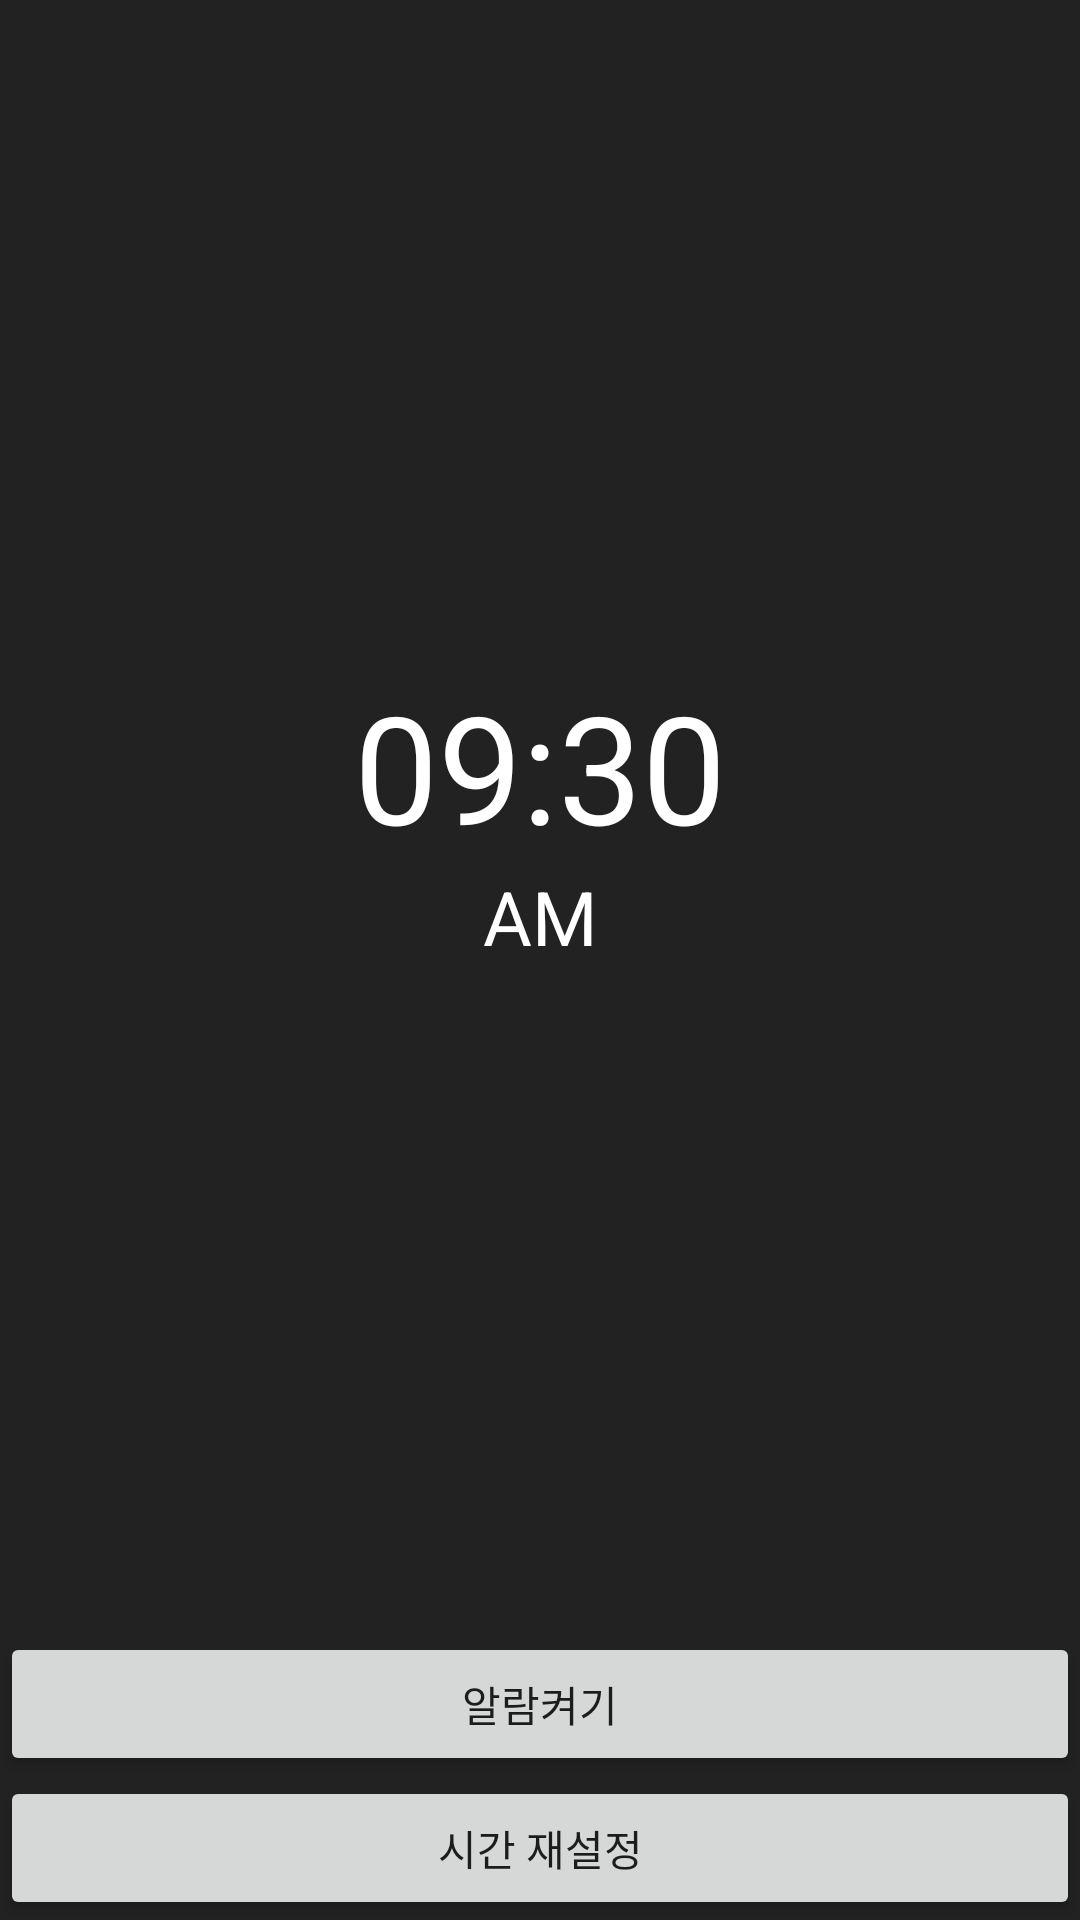

Write the Android layout XML for this screen, with the resource values it uses.
<!-- AndroidManifest.xml: application theme Theme.IntermediateProject -->
<!-- res/layout/activity_alarm_project.xml -->
<?xml version="1.0" encoding="utf-8"?>
<androidx.constraintlayout.widget.ConstraintLayout xmlns:android="http://schemas.android.com/apk/res/android"
    xmlns:app="http://schemas.android.com/apk/res-auto"
    xmlns:tools="http://schemas.android.com/tools"
    android:layout_width="match_parent"
    android:layout_height="match_parent"
    android:background="#222222"
    tools:context=".AlarmProjectActivity">

    <View
        app:layout_constraintStart_toStartOf="parent"
        app:layout_constraintEnd_toEndOf="parent"
        app:layout_constraintTop_toTopOf="parent"
        app:layout_constraintBottom_toTopOf="@id/alram_on_off_button"
        app:layout_constraintDimensionRatio="H, 1:1"
        android:background="@drawable/background_white_ring"
        android:layout_marginStart="50dp"
        android:layout_marginEnd="50dp"
        android:layout_width="0dp"
        android:layout_height="0dp"/>

    <TextView
        android:id="@+id/alram_time_text_view"
        android:layout_width="wrap_content"
        android:layout_height="wrap_content"
        android:text="09:30"
        android:textSize="50sp"
        android:textColor="@color/white"
        app:layout_constraintBottom_toTopOf="@id/alram_am_pm_text_view"
        app:layout_constraintEnd_toEndOf="parent"
        app:layout_constraintStart_toStartOf="parent"
        app:layout_constraintTop_toTopOf="parent"
        app:layout_constraintVertical_chainStyle="packed"
        tools:ignore="HardcodedText" />

    <TextView
        android:id="@+id/alram_am_pm_text_view"
        android:layout_width="wrap_content"
        android:layout_height="wrap_content"
        android:text="AM"
        android:textSize="25sp"
        android:textColor="@color/white"
        app:layout_constraintBottom_toTopOf="@id/alram_on_off_button"
        app:layout_constraintEnd_toEndOf="parent"
        app:layout_constraintStart_toStartOf="parent"
        app:layout_constraintTop_toBottomOf="@id/alram_time_text_view"
        tools:ignore="HardcodedText" />

    <Button
        android:id="@+id/alram_on_off_button"
        android:layout_width="0dp"
        android:layout_height="wrap_content"
        android:text="알람켜기"
        app:layout_constraintBottom_toTopOf="@id/alram_change_time_button"
        app:layout_constraintEnd_toEndOf="parent"
        app:layout_constraintStart_toStartOf="parent"
        tools:ignore="HardcodedText" />

    <Button
        android:id="@+id/alram_change_time_button"
        android:layout_width="0dp"
        android:layout_height="wrap_content"
        android:text="시간 재설정"
        app:layout_constraintBottom_toBottomOf="parent"
        app:layout_constraintEnd_toEndOf="parent"
        app:layout_constraintStart_toStartOf="parent"
        tools:ignore="HardcodedText" />

</androidx.constraintlayout.widget.ConstraintLayout>
<!-- resources referenced by this layout -->
<resources>
  <style name="Theme.IntermediateProject" parent="Theme.MaterialComponents.DayNight.DarkActionBar">
          
          <item name="colorPrimary">@color/purple_500</item>
          <item name="colorPrimaryVariant">@color/purple_700</item>
          <item name="colorOnPrimary">@color/white</item>
          
          <item name="colorSecondary">@color/teal_200</item>
          <item name="colorSecondaryVariant">@color/teal_700</item>
          <item name="colorOnSecondary">@color/black</item>
          
          <item name="android:statusBarColor" tools:targetApi="l">?attr/colorPrimaryVariant</item>
          
      </style>
  <!-- not gathered from this repository: default colours our renderer supplied (Android Studio template values) -->
  <color name="purple_500">#FF6200EE</color>
  <color name="purple_700">#FF3700B3</color>
  <color name="teal_200">#FF03DAC5</color>
  <color name="teal_700">#FF018786</color>
  <color name="black">#FF000000</color>
  <color name="white">#FFFFFFFF</color>
</resources>
